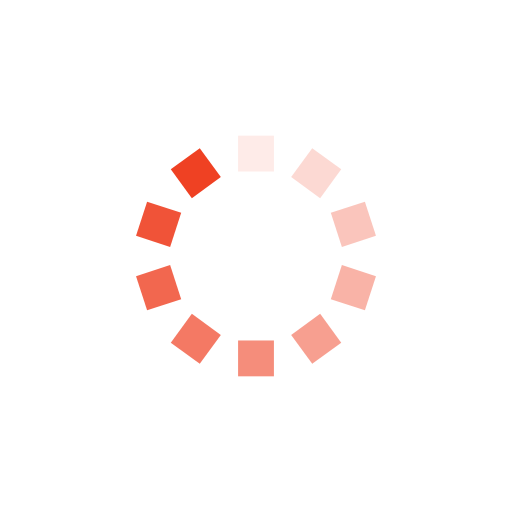
t = 0.00 s
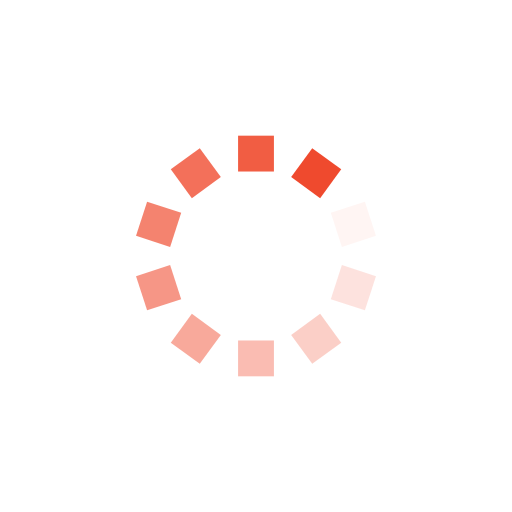
t = 0.26 s
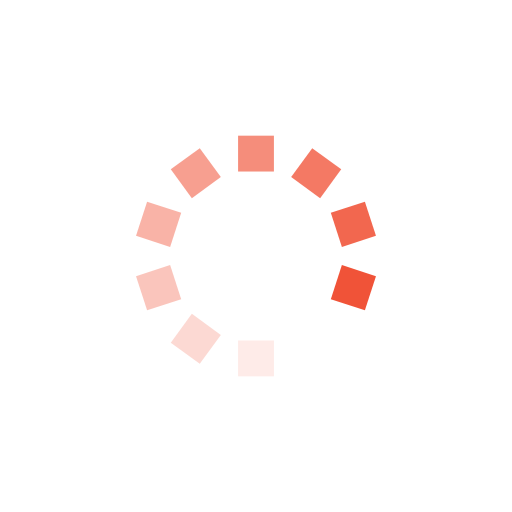
t = 0.51 s
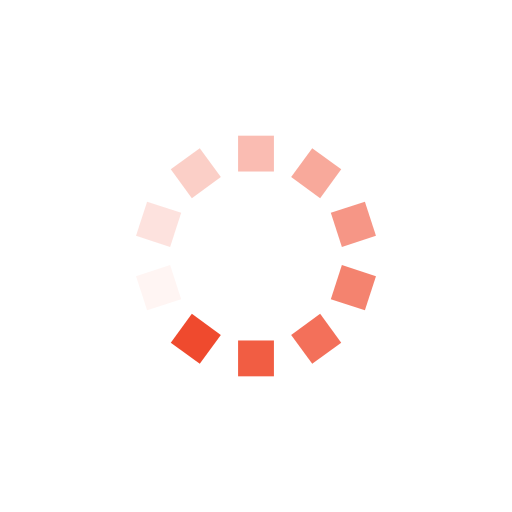
t = 0.77 s

The animated SVG that drew these frames (rendered in a browser with its animation timeline set to each time). Animation: 10 SMIL elements (animate=10); one cycle of 1.02 s, repeats indefinitely.

<?xml version="1.0" encoding="utf-8"?>
<svg xmlns="http://www.w3.org/2000/svg" xmlns:xlink="http://www.w3.org/1999/xlink" style="margin: auto; background: none; display: block; shape-rendering: auto; animation-play-state: running; animation-delay: 0s;" width="89px" height="89px" viewBox="0 0 100 100" preserveAspectRatio="xMidYMid">
<g transform="rotate(0 50 50)" style="animation-play-state: running; animation-delay: 0s;">
  <rect x="46.5" y="26.5" rx="0" ry="0" width="7" height="7" fill="#EF4123" style="animation-play-state: running; animation-delay: 0s;">
    <animate attributeName="opacity" values="1;0" keyTimes="0;1" dur="1.0204081632653061s" begin="-0.9183673469387754s" repeatCount="indefinite" style="animation-play-state: running; animation-delay: 0s;"></animate>
  </rect>
</g><g transform="rotate(36 50 50)" style="animation-play-state: running; animation-delay: 0s;">
  <rect x="46.5" y="26.5" rx="0" ry="0" width="7" height="7" fill="#EF4123" style="animation-play-state: running; animation-delay: 0s;">
    <animate attributeName="opacity" values="1;0" keyTimes="0;1" dur="1.0204081632653061s" begin="-0.8163265306122448s" repeatCount="indefinite" style="animation-play-state: running; animation-delay: 0s;"></animate>
  </rect>
</g><g transform="rotate(72 50 50)" style="animation-play-state: running; animation-delay: 0s;">
  <rect x="46.5" y="26.5" rx="0" ry="0" width="7" height="7" fill="#EF4123" style="animation-play-state: running; animation-delay: 0s;">
    <animate attributeName="opacity" values="1;0" keyTimes="0;1" dur="1.0204081632653061s" begin="-0.7142857142857142s" repeatCount="indefinite" style="animation-play-state: running; animation-delay: 0s;"></animate>
  </rect>
</g><g transform="rotate(108 50 50)" style="animation-play-state: running; animation-delay: 0s;">
  <rect x="46.5" y="26.5" rx="0" ry="0" width="7" height="7" fill="#EF4123" style="animation-play-state: running; animation-delay: 0s;">
    <animate attributeName="opacity" values="1;0" keyTimes="0;1" dur="1.0204081632653061s" begin="-0.6122448979591836s" repeatCount="indefinite" style="animation-play-state: running; animation-delay: 0s;"></animate>
  </rect>
</g><g transform="rotate(144 50 50)" style="animation-play-state: running; animation-delay: 0s;">
  <rect x="46.5" y="26.5" rx="0" ry="0" width="7" height="7" fill="#EF4123" style="animation-play-state: running; animation-delay: 0s;">
    <animate attributeName="opacity" values="1;0" keyTimes="0;1" dur="1.0204081632653061s" begin="-0.5102040816326531s" repeatCount="indefinite" style="animation-play-state: running; animation-delay: 0s;"></animate>
  </rect>
</g><g transform="rotate(180 50 50)" style="animation-play-state: running; animation-delay: 0s;">
  <rect x="46.5" y="26.5" rx="0" ry="0" width="7" height="7" fill="#EF4123" style="animation-play-state: running; animation-delay: 0s;">
    <animate attributeName="opacity" values="1;0" keyTimes="0;1" dur="1.0204081632653061s" begin="-0.4081632653061224s" repeatCount="indefinite" style="animation-play-state: running; animation-delay: 0s;"></animate>
  </rect>
</g><g transform="rotate(216 50 50)" style="animation-play-state: running; animation-delay: 0s;">
  <rect x="46.5" y="26.5" rx="0" ry="0" width="7" height="7" fill="#EF4123" style="animation-play-state: running; animation-delay: 0s;">
    <animate attributeName="opacity" values="1;0" keyTimes="0;1" dur="1.0204081632653061s" begin="-0.3061224489795918s" repeatCount="indefinite" style="animation-play-state: running; animation-delay: 0s;"></animate>
  </rect>
</g><g transform="rotate(252 50 50)" style="animation-play-state: running; animation-delay: 0s;">
  <rect x="46.5" y="26.5" rx="0" ry="0" width="7" height="7" fill="#EF4123" style="animation-play-state: running; animation-delay: 0s;">
    <animate attributeName="opacity" values="1;0" keyTimes="0;1" dur="1.0204081632653061s" begin="-0.2040816326530612s" repeatCount="indefinite" style="animation-play-state: running; animation-delay: 0s;"></animate>
  </rect>
</g><g transform="rotate(288 50 50)" style="animation-play-state: running; animation-delay: 0s;">
  <rect x="46.5" y="26.5" rx="0" ry="0" width="7" height="7" fill="#EF4123" style="animation-play-state: running; animation-delay: 0s;">
    <animate attributeName="opacity" values="1;0" keyTimes="0;1" dur="1.0204081632653061s" begin="-0.1020408163265306s" repeatCount="indefinite" style="animation-play-state: running; animation-delay: 0s;"></animate>
  </rect>
</g><g transform="rotate(324 50 50)" style="animation-play-state: running; animation-delay: 0s;">
  <rect x="46.5" y="26.5" rx="0" ry="0" width="7" height="7" fill="#EF4123" style="animation-play-state: running; animation-delay: 0s;">
    <animate attributeName="opacity" values="1;0" keyTimes="0;1" dur="1.0204081632653061s" begin="0s" repeatCount="indefinite" style="animation-play-state: running; animation-delay: 0s;"></animate>
  </rect>
</g>
<!-- [ldio] generated by https://loading.io/ --></svg>
